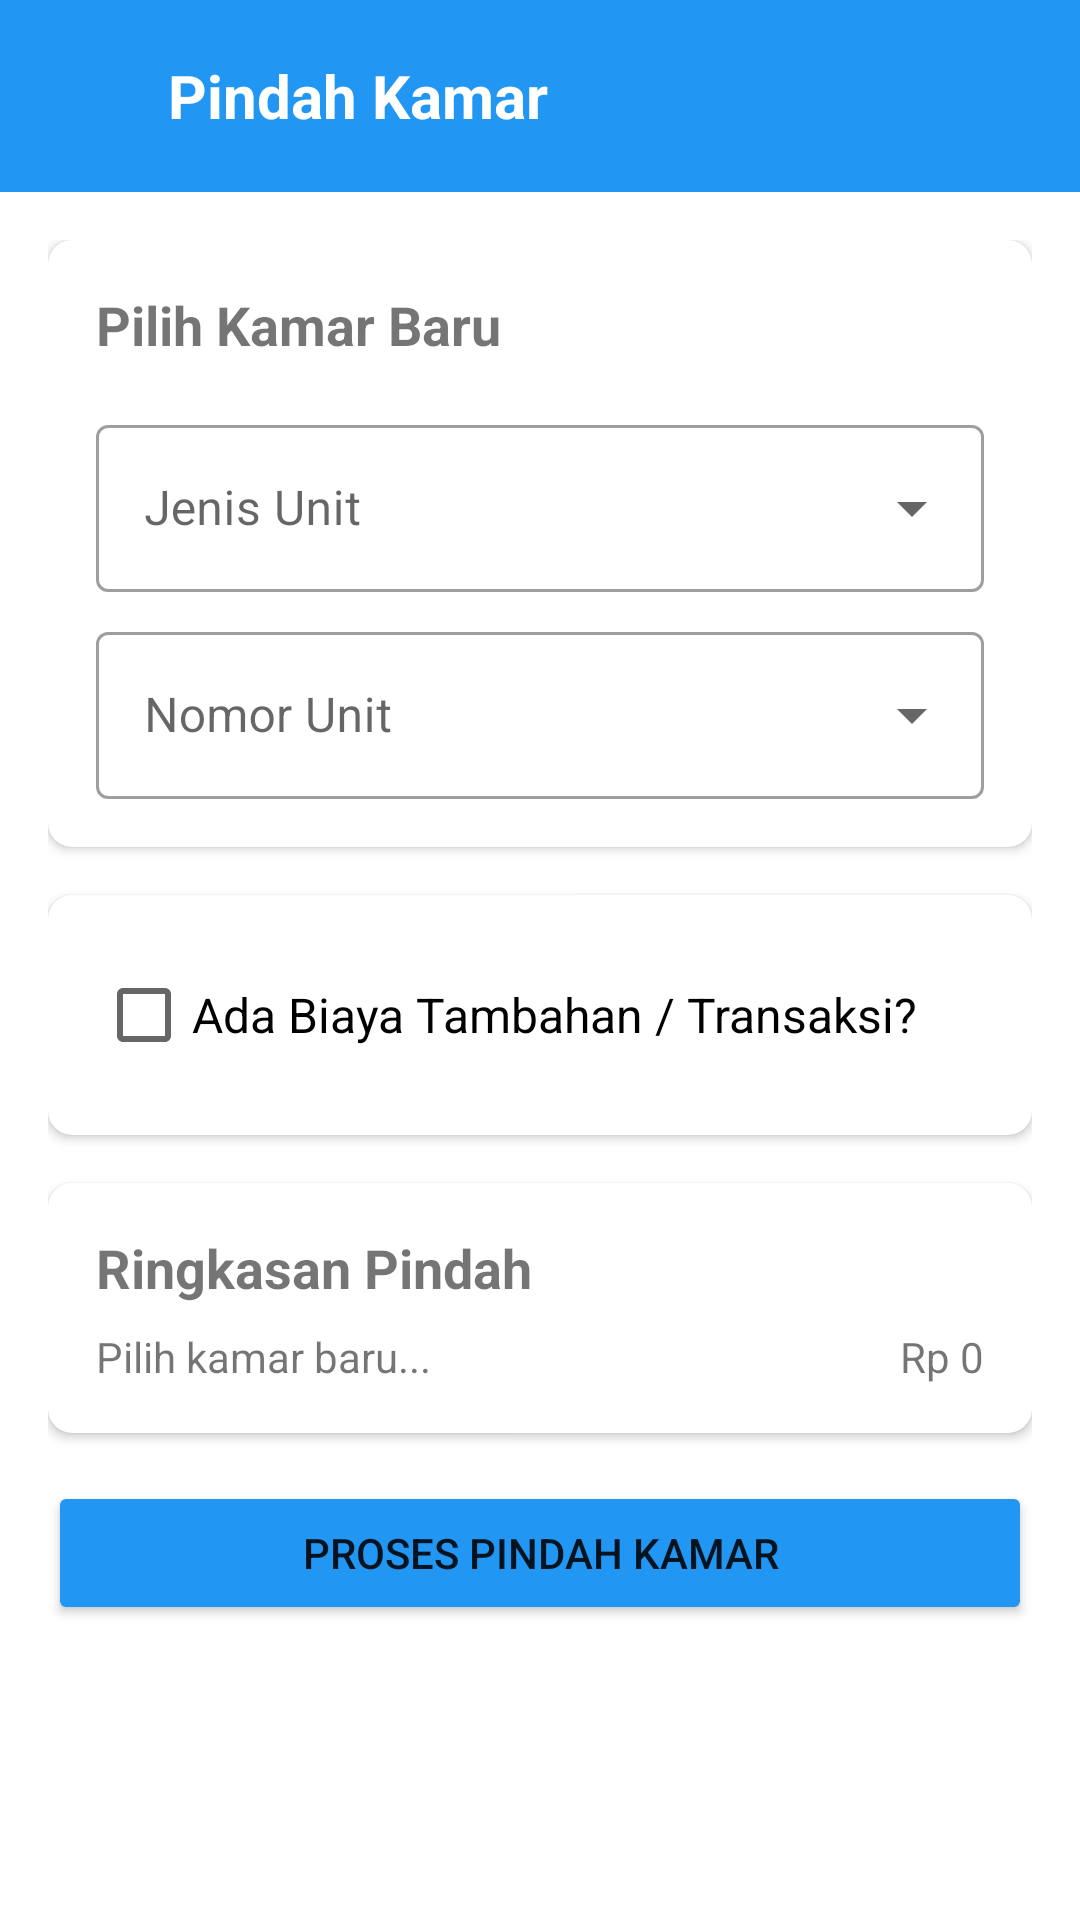

Produce the Android XML layout that renders to this screen, including the resource entries it uses.
<!-- AndroidManifest.xml: application theme Theme.RopiKos -->
<!-- res/layout/activity_pindah_kamar.xml -->
<?xml version="1.0" encoding="utf-8"?>
<LinearLayout xmlns:android="http://schemas.android.com/apk/res/android"
    xmlns:app="http://schemas.android.com/apk/res-auto"
    android:layout_width="match_parent"
    android:layout_height="match_parent"
    android:orientation="vertical"
    android:background="@color/background_color">

    <LinearLayout
        android:layout_width="match_parent"
        android:layout_height="64dp"
        android:background="@color/primary_color"
        android:gravity="center_vertical"
        android:padding="16dp">
        <ImageView android:id="@+id/btn_back" android:layout_width="24dp" android:layout_height="24dp" android:src="@drawable/ic_back" app:tint="#FFF"/>
        <TextView android:layout_width="wrap_content" android:layout_height="wrap_content" android:text="Pindah Kamar" android:textColor="#FFF" android:textSize="20sp" android:textStyle="bold" android:layout_marginStart="16dp"/>
    </LinearLayout>

    <ScrollView android:layout_width="match_parent" android:layout_height="match_parent">
        <LinearLayout android:layout_width="match_parent" android:layout_height="wrap_content" android:orientation="vertical" android:padding="16dp">

            <androidx.cardview.widget.CardView android:layout_width="match_parent" android:layout_height="wrap_content" app:cardCornerRadius="8dp" android:layout_marginBottom="16dp">
                <LinearLayout android:layout_width="match_parent" android:layout_height="wrap_content" android:orientation="vertical" android:padding="16dp">
                    <TextView android:layout_width="wrap_content" android:layout_height="wrap_content" android:text="Pilih Kamar Baru" android:textStyle="bold" android:textSize="18sp" android:layout_marginBottom="16dp"/>

                    <com.google.android.material.textfield.TextInputLayout style="@style/Widget.MaterialComponents.TextInputLayout.OutlinedBox.ExposedDropdownMenu" android:layout_width="match_parent" android:layout_height="wrap_content" android:hint="Jenis Unit">
                        <AutoCompleteTextView android:id="@+id/et_jenis_unit" android:layout_width="match_parent" android:layout_height="wrap_content" android:inputType="none"/>
                    </com.google.android.material.textfield.TextInputLayout>

                    <com.google.android.material.textfield.TextInputLayout style="@style/Widget.MaterialComponents.TextInputLayout.OutlinedBox.ExposedDropdownMenu" android:layout_width="match_parent" android:layout_height="wrap_content" android:layout_marginTop="8dp" android:hint="Nomor Unit">
                        <AutoCompleteTextView android:id="@+id/et_nomor_unit" android:layout_width="match_parent" android:layout_height="wrap_content" android:inputType="none"/>
                    </com.google.android.material.textfield.TextInputLayout>
                </LinearLayout>
            </androidx.cardview.widget.CardView>

            <androidx.cardview.widget.CardView android:layout_width="match_parent" android:layout_height="wrap_content" app:cardCornerRadius="8dp" android:layout_marginBottom="16dp">
                <LinearLayout android:layout_width="match_parent" android:layout_height="wrap_content" android:orientation="vertical" android:padding="16dp">
                    <CheckBox android:id="@+id/cb_ada_biaya" android:layout_width="wrap_content" android:layout_height="wrap_content" android:text="Ada Biaya Tambahan / Transaksi?" android:textSize="16sp"/>

                    <LinearLayout android:id="@+id/layout_biaya_container" android:layout_width="match_parent" android:layout_height="wrap_content" android:orientation="vertical" android:visibility="gone">

                        <TextView android:layout_width="wrap_content" android:layout_height="wrap_content" android:text="Tipe Transaksi" android:layout_marginTop="8dp" android:textStyle="bold"/>
                        <RadioGroup android:id="@+id/rg_tipe_transaksi" android:layout_width="match_parent" android:layout_height="wrap_content" android:orientation="horizontal" android:layout_marginBottom="8dp">
                            <RadioButton android:id="@+id/rb_pemasukan" android:layout_width="wrap_content" android:layout_height="wrap_content" android:text="Pemasukan" android:checked="true" android:layout_marginEnd="16dp"/>
                            <RadioButton android:id="@+id/rb_pengeluaran" android:layout_width="wrap_content" android:layout_height="wrap_content" android:text="Pengeluaran"/>
                        </RadioGroup>

                        <com.google.android.material.textfield.TextInputLayout android:id="@+id/layout_biaya" android:layout_width="match_parent" android:layout_height="wrap_content" android:hint="Nominal (Rp)" android:layout_marginTop="8dp">
                            <com.google.android.material.textfield.TextInputEditText android:id="@+id/et_biaya" android:layout_width="match_parent" android:layout_height="wrap_content" android:inputType="number"/>
                        </com.google.android.material.textfield.TextInputLayout>

                        <com.google.android.material.textfield.TextInputLayout android:id="@+id/layout_catatan" android:layout_width="match_parent" android:layout_height="wrap_content" android:hint="Catatan (Misal: Biaya Admin)" android:layout_marginTop="8dp">
                            <com.google.android.material.textfield.TextInputEditText android:id="@+id/et_catatan" android:layout_width="match_parent" android:layout_height="wrap_content"/>
                        </com.google.android.material.textfield.TextInputLayout>
                    </LinearLayout>
                </LinearLayout>
            </androidx.cardview.widget.CardView>

            <androidx.cardview.widget.CardView
                android:layout_width="match_parent"
                android:layout_height="wrap_content"
                app:cardCornerRadius="8dp"
                android:layout_marginBottom="16dp">

                <RelativeLayout
                    android:layout_width="match_parent"
                    android:layout_height="wrap_content"
                    android:padding="16dp">

                    <TextView
                        android:id="@+id/tv_ringkasan_title"
                        android:layout_width="wrap_content"
                        android:layout_height="wrap_content"
                        android:text="Ringkasan Pindah"
                        android:textSize="18sp"
                        android:textStyle="bold" />

                    <TextView
                        android:id="@+id/tv_detail_pindah"
                        android:layout_width="wrap_content"
                        android:layout_height="wrap_content"
                        android:layout_marginTop="8dp"
                        android:layout_below="@id/tv_ringkasan_title"
                        android:text="Pilih kamar baru..." />

                    <TextView
                        android:id="@+id/tv_nominal_biaya"
                        android:layout_width="wrap_content"
                        android:layout_height="wrap_content"
                        android:layout_alignParentEnd="true"
                        android:layout_alignBaseline="@id/tv_detail_pindah"
                        android:text="Rp 0" />
                </RelativeLayout>
            </androidx.cardview.widget.CardView>

            <Button android:id="@+id/btn_simpan" android:layout_width="match_parent" android:layout_height="wrap_content" android:text="Proses Pindah Kamar" android:backgroundTint="@color/primary_color"/>

        </LinearLayout>
    </ScrollView>
</LinearLayout>
<!-- resources referenced by this layout -->
<resources>
  <color name="background_color">#FFFFFF</color>
  <color name="primary_color">#2196F3</color>
  <style name="Theme.RopiKos" parent="Theme.MaterialComponents.Light.NoActionBar">
          <item name="android:statusBarColor">@color/secondary_color</item>
          <item name="android:windowBackground">@color/nav_item_color</item>
  
          <item name="android:fitsSystemWindows">true</item>
      </style>
  <color name="secondary_color">#ffc107</color>
  <color name="nav_item_color">#FFFFFF</color>
</resources>
